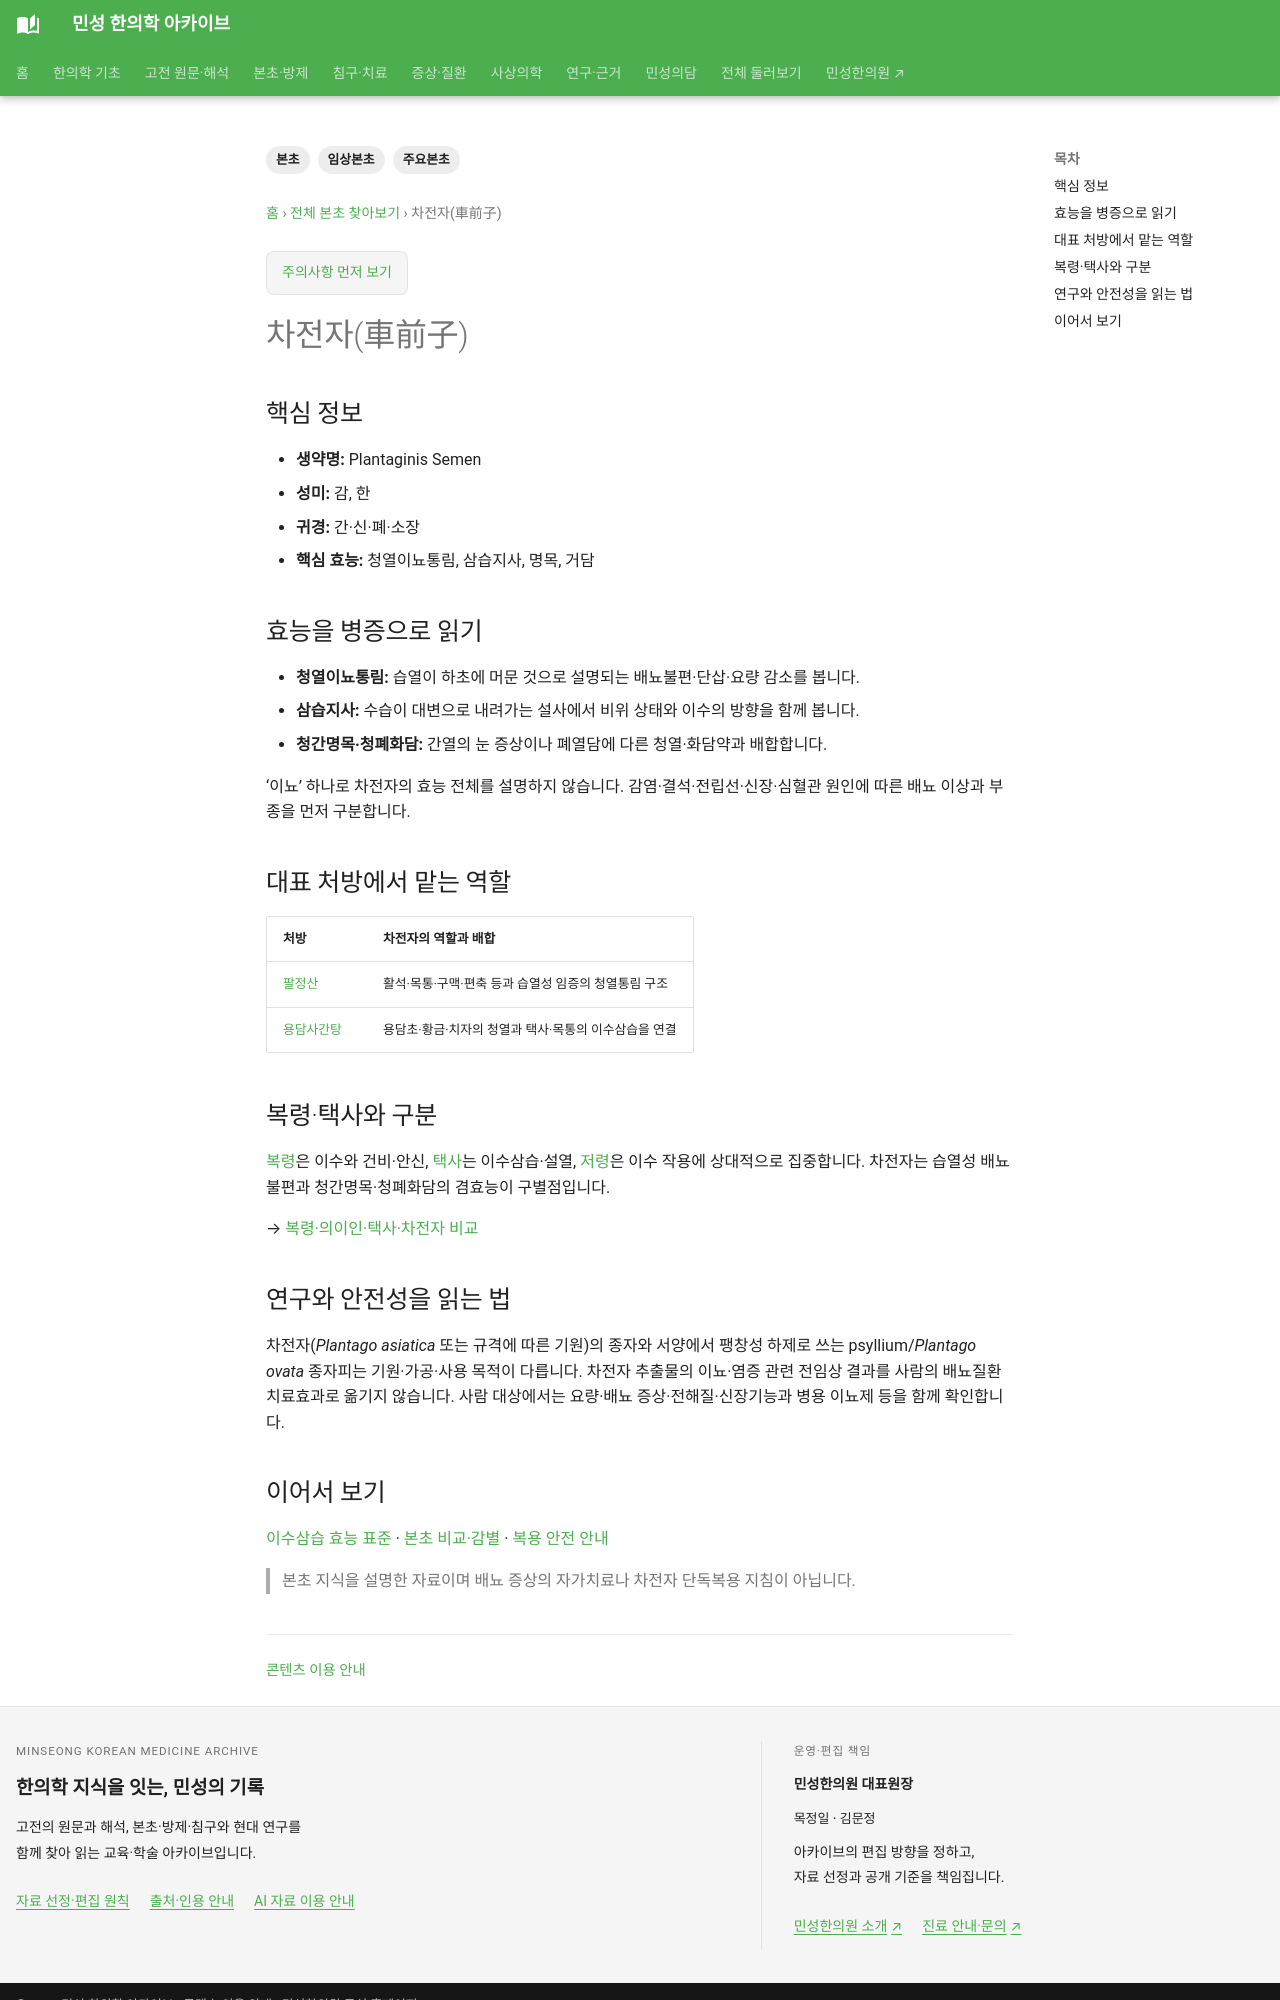

repository: joowon1111/minseong-korean-medicine-wiki · page: herbs/plantago-seed/index.html · generator: mkdocs

---
title: 차전자(車前子)
tags: [본초, 임상본초, 주요본초]
status: 검토완료
last_reviewed: '2026-09-16'
description: 차전자(車前子) — 본초의 성미·귀경·효능·병증·배합과 실제 방제 속 역할을 연결하는 본초 문서입니다.
---
# 차전자(車前子)

## 핵심 정보
- **생약명:** Plantaginis Semen
- **성미:** 감, 한
- **귀경:** 간·신·폐·소장
- **핵심 효능:** 청열이뇨통림, 삼습지사, 명목, 거담

## 효능을 병증으로 읽기

- **청열이뇨통림:** 습열이 하초에 머문 것으로 설명되는 배뇨불편·단삽·요량 감소를 봅니다.
- **삼습지사:** 수습이 대변으로 내려가는 설사에서 비위 상태와 이수의 방향을 함께 봅니다.
- **청간명목·청폐화담:** 간열의 눈 증상이나 폐열담에 다른 청열·화담약과 배합합니다.

‘이뇨’ 하나로 차전자의 효능 전체를 설명하지 않습니다. 감염·결석·전립선·신장·심혈관 원인에 따른 배뇨 이상과 부종을 먼저 구분합니다.

## 대표 처방에서 맡는 역할

| 처방 | 차전자의 역할과 배합 |
|---|---|
| [팔정산](../formulas/bazheng-san.md) | 활석·목통·구맥·편축 등과 습열성 임증의 청열통림 구조 |
| [용담사간탕](../formulas/longdan-xiegan-tang.md) | 용담초·황금·치자의 청열과 택사·목통의 이수삼습을 연결 |

## 복령·택사와 구분

[복령](poria.md)은 이수와 건비·안신, [택사](alisma.md)는 이수삼습·설열, [저령](polyporus.md)은 이수 작용에 상대적으로 집중합니다. 차전자는 습열성 배뇨 불편과 청간명목·청폐화담의 겸효능이 구별점입니다.

→ [복령·의이인·택사·차전자 비교](../herbal-integrated/herb-comparisons.md#drain-damp-herbs)

## 연구와 안전성을 읽는 법

차전자(*Plantago asiatica* 또는 규격에 따른 기원)의 종자와 서양에서 팽창성 하제로 쓰는 psyllium/*Plantago ovata* 종자피는 기원·가공·사용 목적이 다릅니다. 차전자 추출물의 이뇨·염증 관련 전임상 결과를 사람의 배뇨질환 치료효과로 옮기지 않습니다. 사람 대상에서는 요량·배뇨 증상·전해질·신장기능과 병용 이뇨제 등을 함께 확인합니다.
